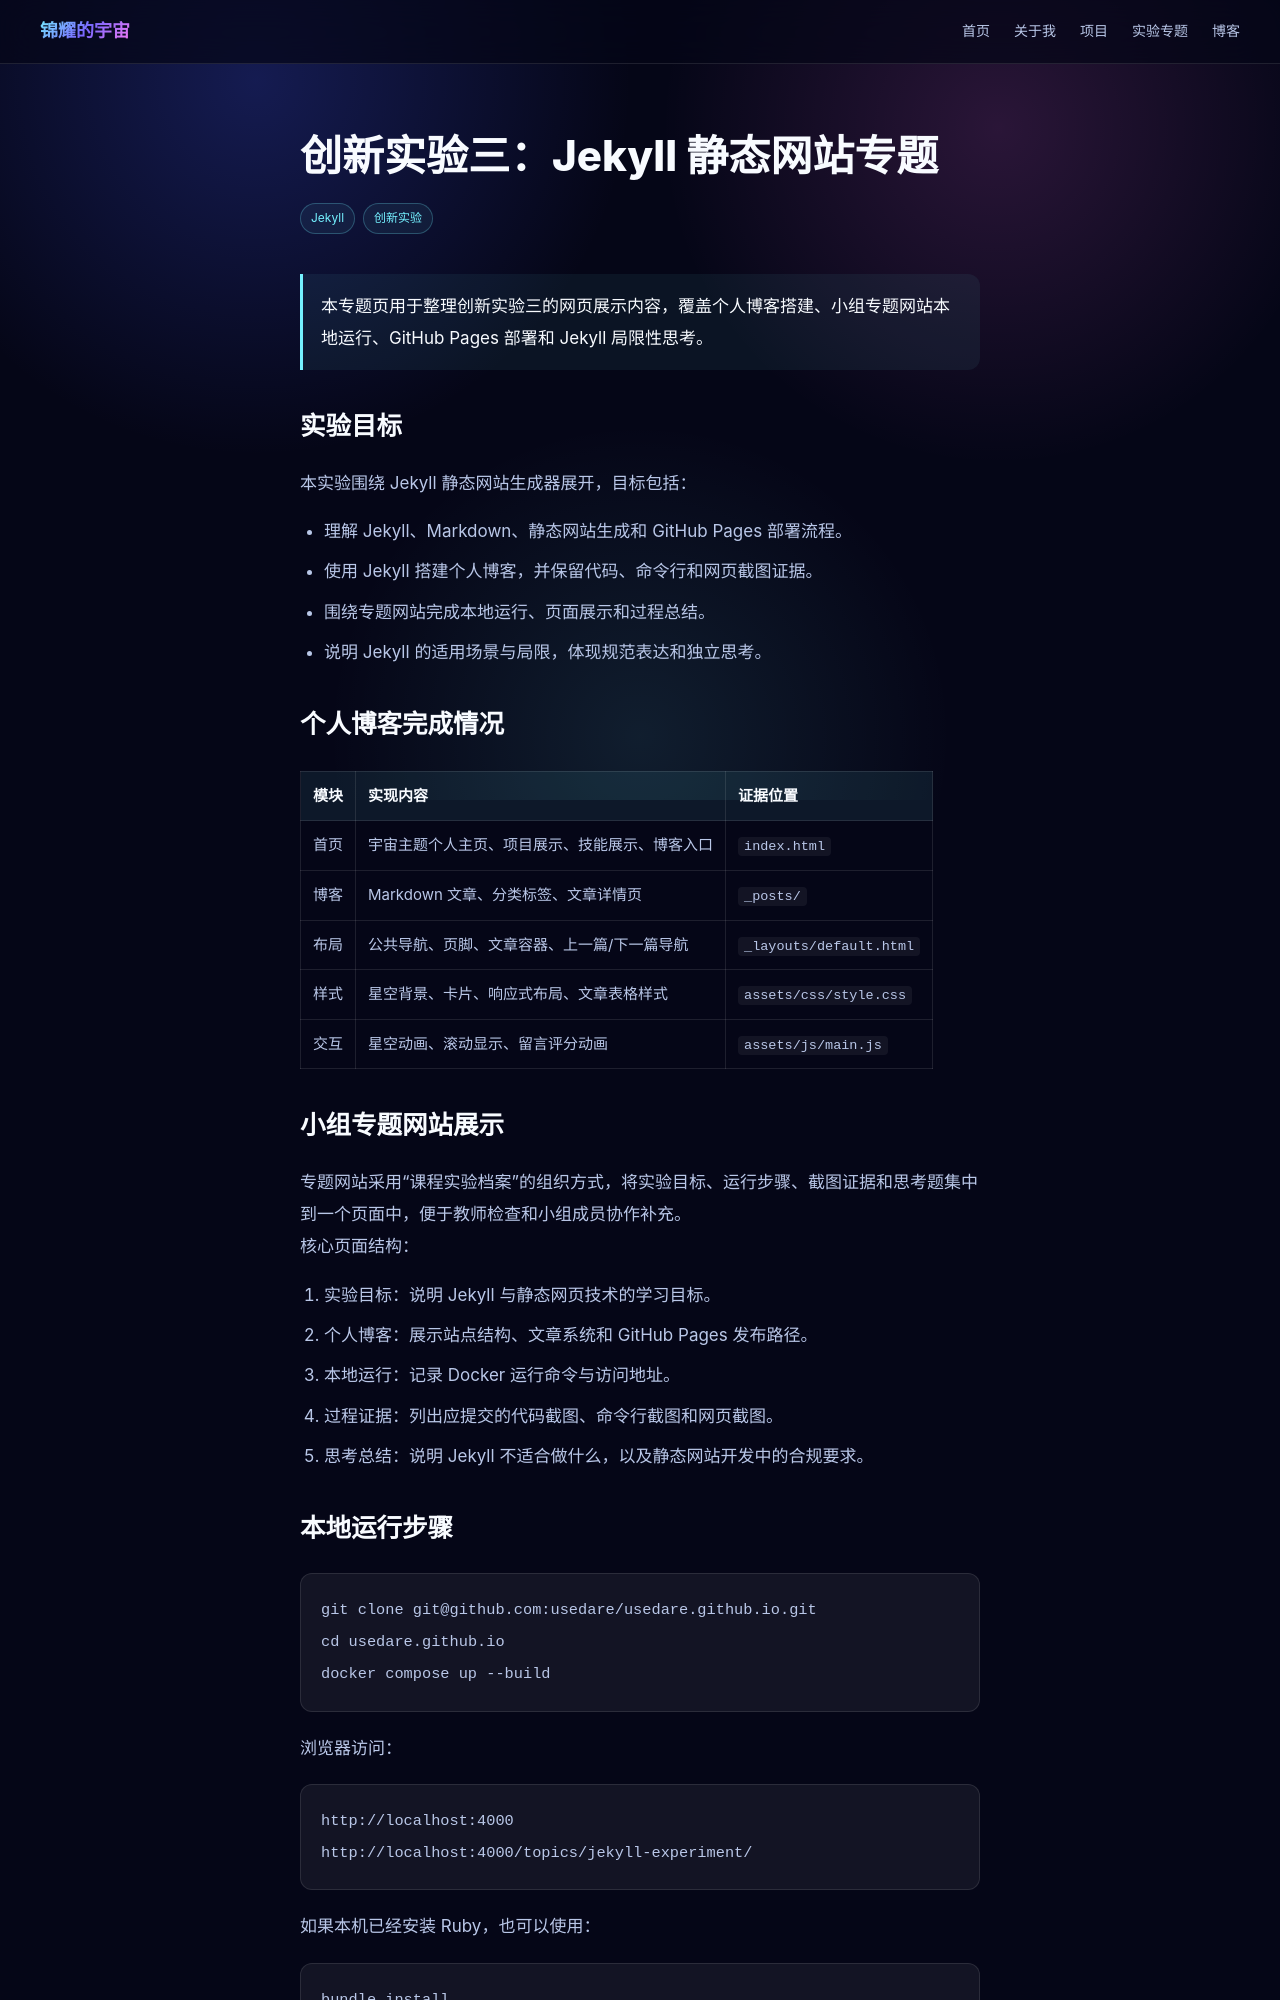

repository: usedare/usedare.github.io · page: topics/jekyll-experiment/index.html · generator: jekyll

---
layout: default
title: "创新实验三：Jekyll 静态网站专题"
permalink: /topics/jekyll-experiment/
categories: [Jekyll, 创新实验]
---

> 本专题页用于整理创新实验三的网页展示内容，覆盖个人博客搭建、小组专题网站本地运行、GitHub Pages 部署和 Jekyll 局限性思考。

## 实验目标

本实验围绕 Jekyll 静态网站生成器展开，目标包括：

- 理解 Jekyll、Markdown、静态网站生成和 GitHub Pages 部署流程。
- 使用 Jekyll 搭建个人博客，并保留代码、命令行和网页截图证据。
- 围绕专题网站完成本地运行、页面展示和过程总结。
- 说明 Jekyll 的适用场景与局限，体现规范表达和独立思考。

## 个人博客完成情况

| 模块 | 实现内容 | 证据位置 |
| --- | --- | --- |
| 首页 | 宇宙主题个人主页、项目展示、技能展示、博客入口 | `index.html` |
| 博客 | Markdown 文章、分类标签、文章详情页 | `_posts/` |
| 布局 | 公共导航、页脚、文章容器、上一篇/下一篇导航 | `_layouts/default.html` |
| 样式 | 星空背景、卡片、响应式布局、文章表格样式 | `assets/css/style.css` |
| 交互 | 星空动画、滚动显示、留言评分动画 | `assets/js/main.js` |

## 小组专题网站展示

专题网站采用“课程实验档案”的组织方式，将实验目标、运行步骤、截图证据和思考题集中到一个页面中，便于教师检查和小组成员协作补充。

核心页面结构：

1. 实验目标：说明 Jekyll 与静态网页技术的学习目标。
2. 个人博客：展示站点结构、文章系统和 GitHub Pages 发布路径。
3. 本地运行：记录 Docker 运行命令与访问地址。
4. 过程证据：列出应提交的代码截图、命令行截图和网页截图。
5. 思考总结：说明 Jekyll 不适合做什么，以及静态网站开发中的合规要求。
